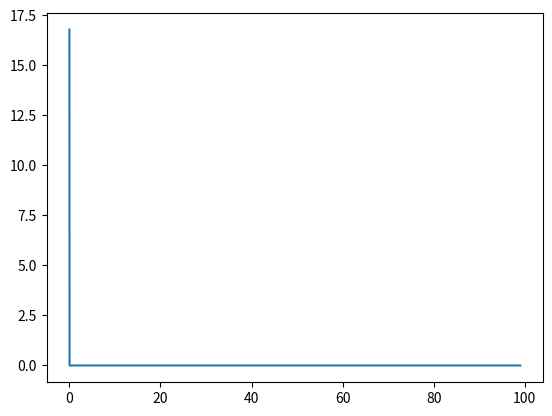

Reproduce this figure in Python.
#%matplotlib inline
import numpy as np
import matplotlib.pyplot as plt
# import scipy.fftpack
import sys
import time
# Number of samplepoints
N = 5000
# sample spacing
T = 1.0 /200
t0 = time.time()



x = np.linspace(0.0, N*T, N)
print(x.shape,N*T)

y = np.sin(50.0 * 2.0*np.pi*x) #+ 0.5*np.sin(80.0 * 2.0*np.pi*x)+ 0.7*np.sin(90.0 * 2.0*np.pi*x)

t1 = time.time()

total = t1-t0

print(total)

# y1 = np.sin(50.0 * 2.0*np.pi*x[0:N//3])
# y2 =np.sin(70.0 * 2.0*np.pi*x[N//3:N])
# y= np.concatenate((y1, y2))
# print(y1.shape,"<<<<<",y2.shape,"<<<<<<<<<<<<",y.shape)

# y = np.random.rand(6000)*0.5
y = np.ones(6000) *7
# y = np.random.normal(0,0.1,6000)
# y = np.ones(6000)

# yf = scipy.fftpack.fft(y)
yf = np.fft.fft(y)
# yf = np.fft.ifft(y1)
print(yf.shape)
xf = np.linspace(0.0, 1.0//(2.0*T), N//2)
print(xf.shape)
print("size of x",sys.getsizeof(y),y.shape)
fig, ax = plt.subplots()
ax.plot(xf, 2.0/N * np.abs(yf[:N//2]))
plt.show()
